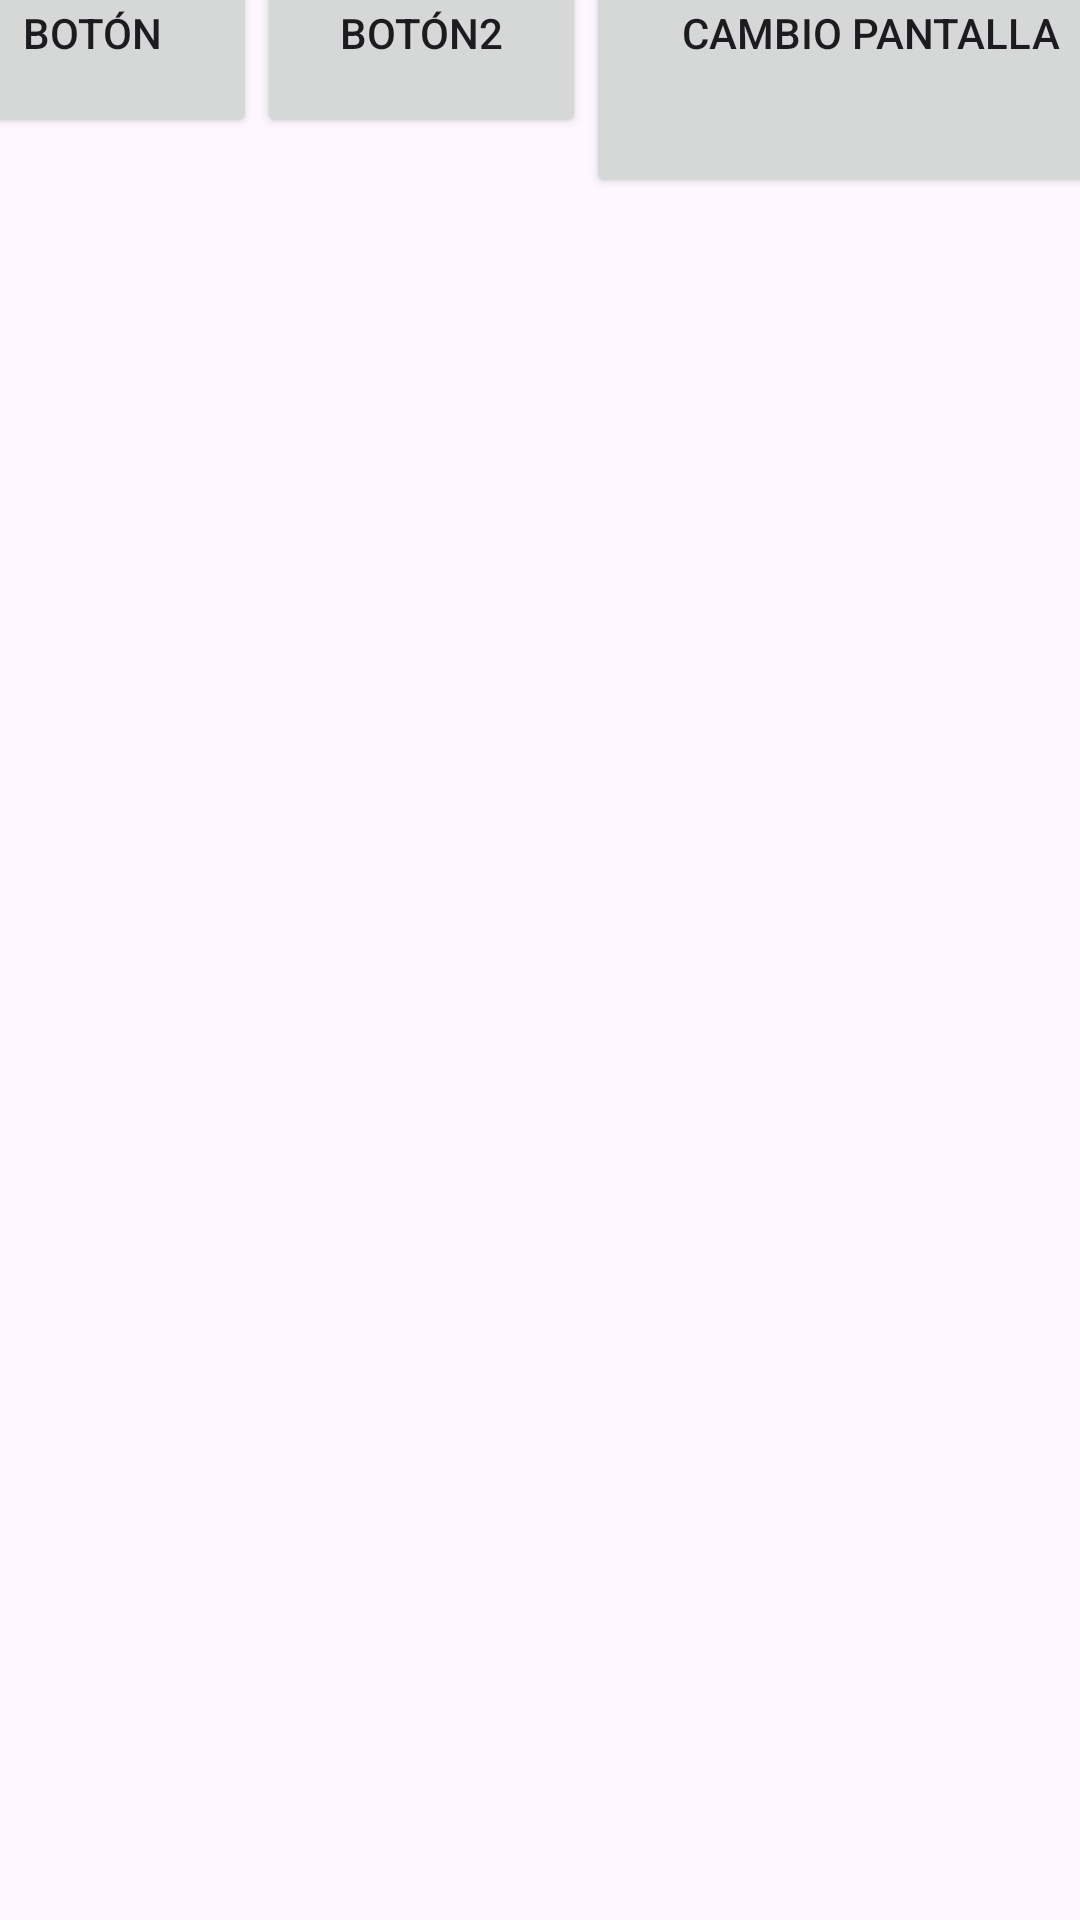

Android layout source for this screen:
<!-- AndroidManifest.xml: application theme Theme.Activdad9 -->
<!-- res/layout/activity_main.xml -->
<?xml version="1.0" encoding="utf-8"?>
<androidx.constraintlayout.widget.ConstraintLayout xmlns:android="http://schemas.android.com/apk/res/android"
    xmlns:app="http://schemas.android.com/apk/res-auto"
    xmlns:tools="http://schemas.android.com/tools"
    android:id="@+id/main"
    android:layout_width="match_parent"
    android:layout_height="match_parent"
    tools:context=".MainActivity">

    <LinearLayout
        android:layout_width="409dp"
        android:layout_height="729dp"
        android:orientation="horizontal"
        app:layout_constraintBottom_toBottomOf="parent"
        app:layout_constraintEnd_toEndOf="parent"
        app:layout_constraintStart_toStartOf="parent"
        app:layout_constraintTop_toTopOf="parent">

        <Button
            android:id="@+id/button"
            android:layout_width="110dp"
            android:layout_height="70dp"
            android:layout_weight="1"
            android:text="@string/button"
            tools:ignore="ButtonStyle" />

        <Button
            android:id="@+id/button2"
            android:layout_width="110dp"
            android:layout_height="70dp"
            android:layout_weight="1"
            android:text="@string/button2"
            tools:ignore="ButtonStyle" />

        <Button
            android:id="@+id/button3"
            android:layout_width="190dp"
            android:layout_height="110dp"
            android:layout_weight="1"
            android:contentDescription="@string/button3"
            android:text="@string/button3"
            tools:ignore="ButtonStyle" />
    </LinearLayout>

</androidx.constraintlayout.widget.ConstraintLayout>
<!-- resources referenced by this layout -->
<resources>
  <string name="button">Botón</string>
  <string name="button2">Botón2</string>
  <string name="button3">Cambio Pantalla</string>
  <style name="Theme.Activdad9" parent="Base.Theme.Activdad9" />
  <style name="Base.Theme.Activdad9" parent="Theme.Material3.DayNight.NoActionBar">
          
          
      </style>
</resources>
